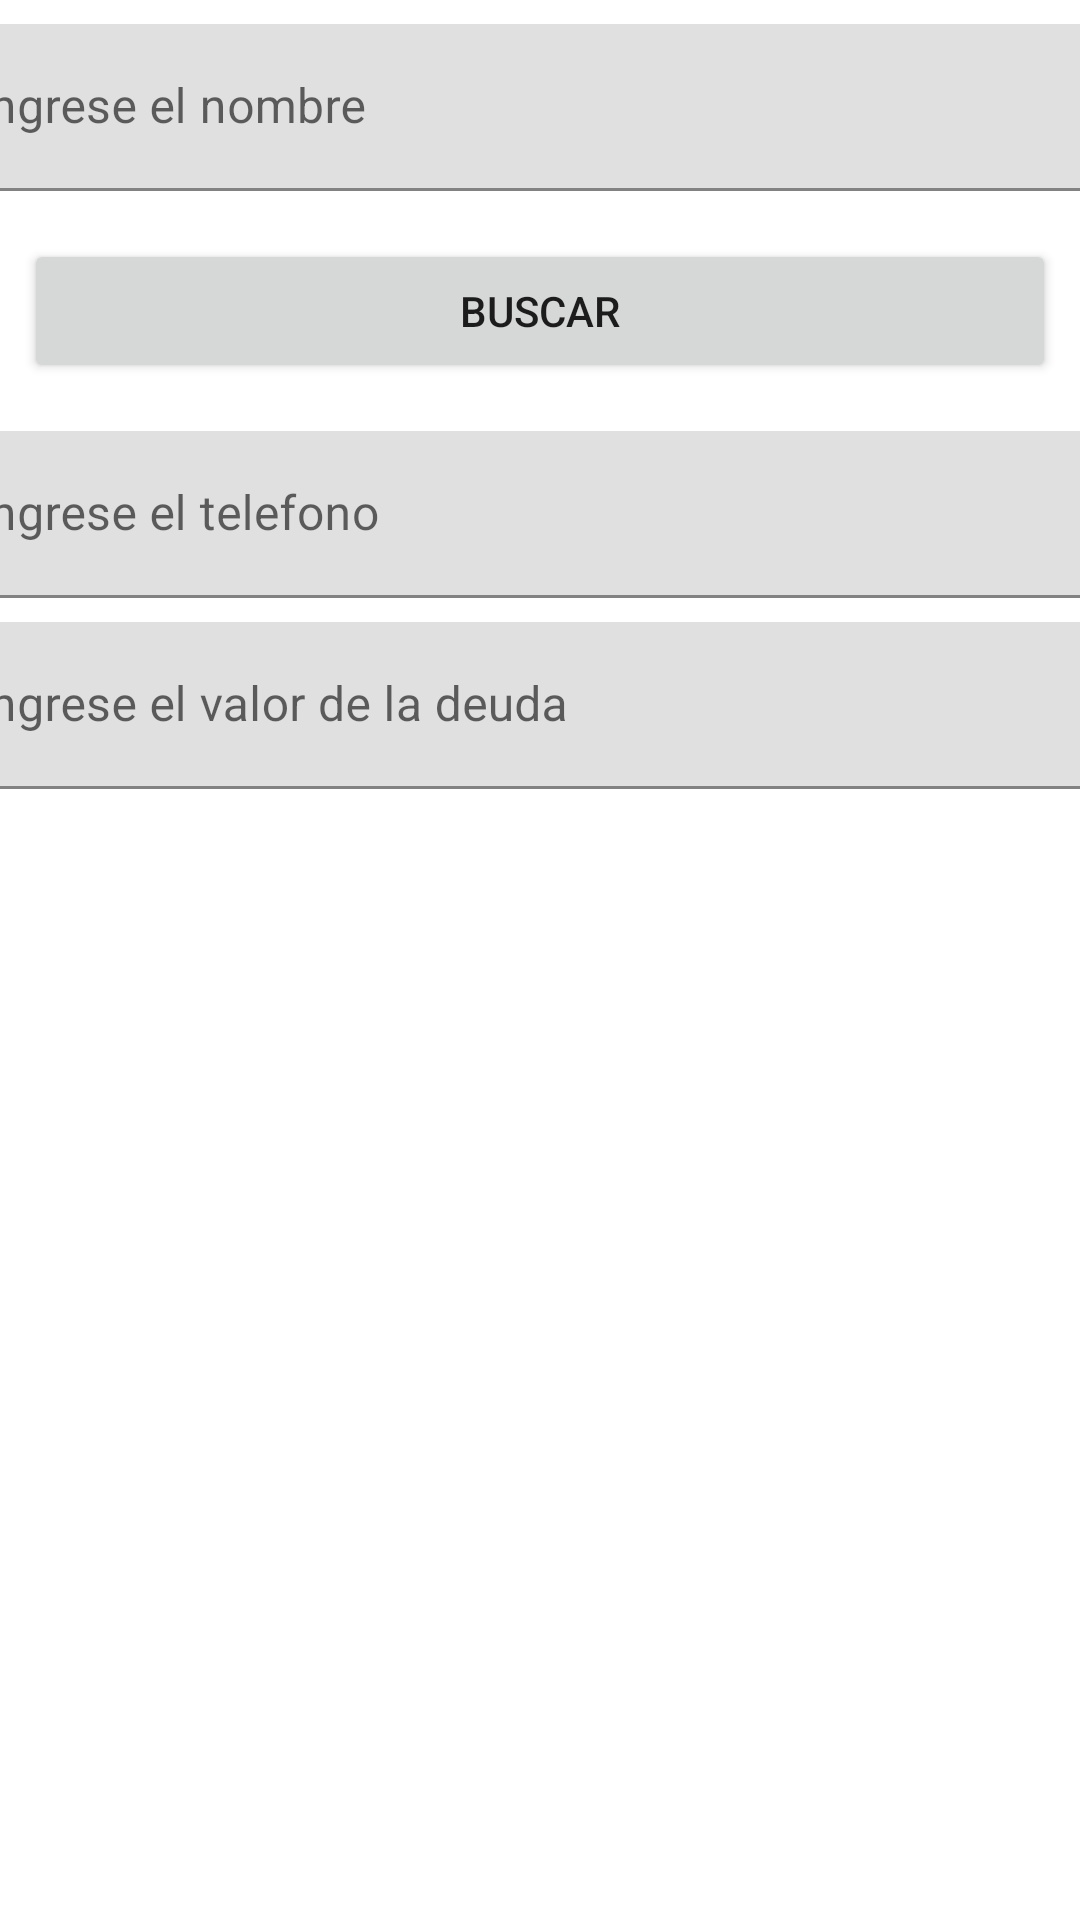

Here is an Android app screen rendered from its layout file. Give the layout XML and the strings, colors and styles it references.
<!-- AndroidManifest.xml: application theme Theme.DeudoresAppV2 -->
<!-- res/layout/fragment_update.xml -->
<?xml version="1.0" encoding="utf-8"?>
<androidx.constraintlayout.widget.ConstraintLayout xmlns:android="http://schemas.android.com/apk/res/android"
    xmlns:app="http://schemas.android.com/apk/res-auto"
    xmlns:tools="http://schemas.android.com/tools"
    android:id="@+id/frameLayout2"
    android:layout_width="match_parent"
    android:layout_height="match_parent"
    tools:context=".ui.update.UpdateFragment" >

    <com.google.android.material.textfield.TextInputLayout
        android:id="@+id/name_edit_text_layout"
        android:layout_width="409dp"
        android:layout_height="wrap_content"
        android:layout_marginStart="8dp"
        android:layout_marginTop="8dp"
        android:layout_marginEnd="8dp"
        app:layout_constraintEnd_toEndOf="parent"
        app:layout_constraintStart_toStartOf="parent"
        app:layout_constraintTop_toTopOf="parent">

        <com.google.android.material.textfield.TextInputEditText
            android:id="@+id/name_edit_text"
            android:layout_width="match_parent"
            android:layout_height="wrap_content"
            android:hint="@string/name_hint"
            tools:ignore="TextContrastCheck" />
    </com.google.android.material.textfield.TextInputLayout>

    <Button
        android:id="@+id/update_button"
        android:layout_width="0dp"
        android:layout_height="wrap_content"
        android:layout_marginStart="8dp"
        android:layout_marginTop="16dp"
        android:layout_marginEnd="8dp"
        android:text="@string/update_botton"
        app:layout_constraintEnd_toEndOf="parent"
        app:layout_constraintStart_toStartOf="parent"
        app:layout_constraintTop_toBottomOf="@+id/name_edit_text_layout" />

    <com.google.android.material.textfield.TextInputLayout
        android:id="@+id/phone_edit_text_Layout"
        android:layout_width="409dp"
        android:layout_height="wrap_content"
        android:layout_marginStart="8dp"
        android:layout_marginTop="16dp"
        android:layout_marginEnd="8dp"
        app:layout_constraintEnd_toEndOf="parent"
        app:layout_constraintStart_toStartOf="parent"
        app:layout_constraintTop_toBottomOf="@+id/update_button">

        <com.google.android.material.textfield.TextInputEditText
            android:id="@+id/phone_edit_text"
            android:layout_width="match_parent"
            android:layout_height="wrap_content"
            android:hint="@string/phone_hint"
            tools:ignore="TextContrastCheck" />
    </com.google.android.material.textfield.TextInputLayout>

    <com.google.android.material.textfield.TextInputLayout
        android:id="@+id/amount_edit_text_layout"
        android:layout_width="409dp"
        android:layout_height="wrap_content"
        android:layout_marginStart="8dp"
        android:layout_marginTop="8dp"
        android:layout_marginEnd="8dp"
        app:layout_constraintEnd_toEndOf="parent"
        app:layout_constraintStart_toStartOf="parent"
        app:layout_constraintTop_toBottomOf="@+id/phone_edit_text_Layout">

        <com.google.android.material.textfield.TextInputEditText
            android:id="@+id/amount_edit_text"
            android:layout_width="match_parent"
            android:layout_height="wrap_content"
            android:hint="@string/amount_hint"
            tools:ignore="TextContrastCheck" />
    </com.google.android.material.textfield.TextInputLayout>
</androidx.constraintlayout.widget.ConstraintLayout>
<!-- resources referenced by this layout -->
<resources>
  <string name="amount_hint">Ingrese el valor de la deuda</string>
  <string name="name_hint">Ingrese el nombre</string>
  <string name="phone_hint">Ingrese el telefono</string>
  <string name="update_botton">Buscar</string>
  <style name="Theme.DeudoresAppV2" parent="Theme.MaterialComponents.DayNight.DarkActionBar">
          
          <item name="colorPrimary">@color/md_teal_700</item>
          <item name="colorPrimaryVariant">@color/md_teal_600</item>
          <item name="colorOnPrimary">@color/white</item>
          
          <item name="colorSecondary">@color/teal_200</item>
          <item name="colorSecondaryVariant">@color/teal_700</item>
          <item name="colorOnSecondary">@color/black</item>
          
          <item name="android:statusBarColor" tools:targetApi="l">?attr/colorPrimaryVariant</item>
          
      </style>
  <color name="md_teal_700">#00796b</color>
  <color name="md_teal_600">#00897b</color>
  <color name="white">#FFFFFFFF</color>
  <color name="teal_200">#FF03DAC5</color>
  <color name="teal_700">#FF018786</color>
  <color name="black">#FF000000</color>
</resources>
